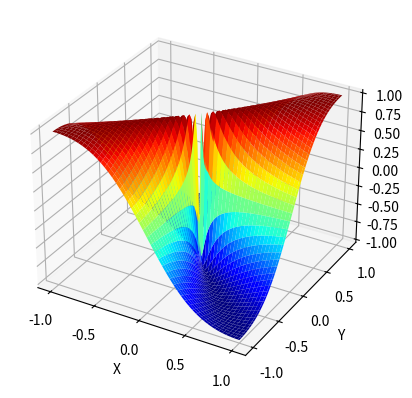
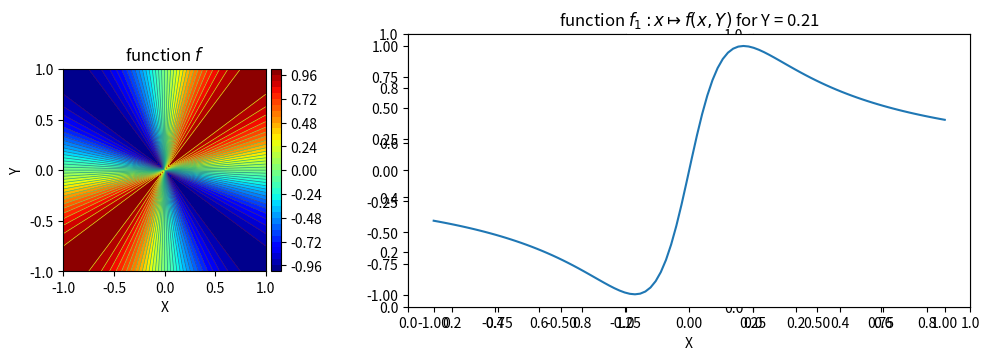

These figures' Python source, in order:
import matplotlib.pyplot as plt
from mpl_toolkits.mplot3d import Axes3D
import numpy as np
X1,X2 = np.meshgrid(*[np.linspace(-1,1,100)]*2)
C1 = 0.01**2
F = (2* X1 * X2 + C1)/(X1**2 + X2**2 + C1)
%matplotlib notebook
def _set_axis(ax,z=True):
    ax.set_xlabel('X');ax.set_ylabel('Y')

fig = plt.figure(num=1)
ax = fig.add_subplot(111,projection='3d')

SF = ax.plot_surface(X1,X2,F,cmap="jet")
_set_axis(ax)


fig,ax = plt.subplots(1,3,figsize=(10,4), dpi=100)
obj = ax[0].contourf(X1,X2,F,35,cmap="jet")
ax[0].contour(X1,X2,F,35,linewidths =0.5 )
ax[0].set_title("function $f$")

from mpl_toolkits.axes_grid1 import make_axes_locatable
divider = make_axes_locatable(ax[0])
cax = divider.append_axes("right", size="5%", pad=0.05)
cbar = fig.colorbar(obj,cax=cax)

_set_axis(ax[0],z=False)
ax[0].set_aspect('equal')

num = 60
ax_ = plt.subplot2grid((1,3), (0,1), colspan=2)
ax_.plot(X1[num], F[num])
ax_.set_title("function $f_1 :x \mapsto f(x,Y)$ for Y = {:.2f}".format(X2[num][0]))
ax_.set_xlabel("X")
plt.tight_layout()
plt.show()